Image classification data set "data" (tejass2387/livertumordetection on GitHub). Class labels (2): no tumor, tumor.

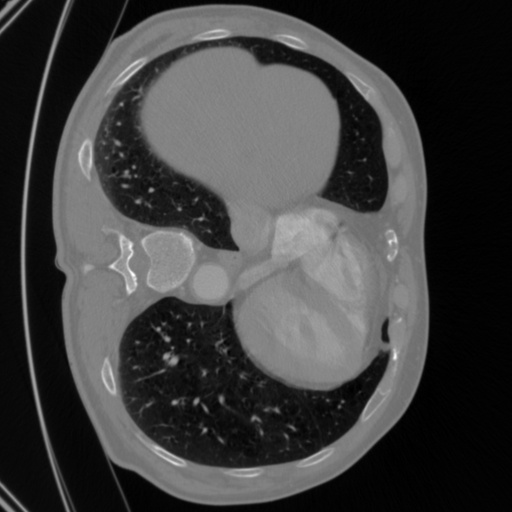
Label: tumor

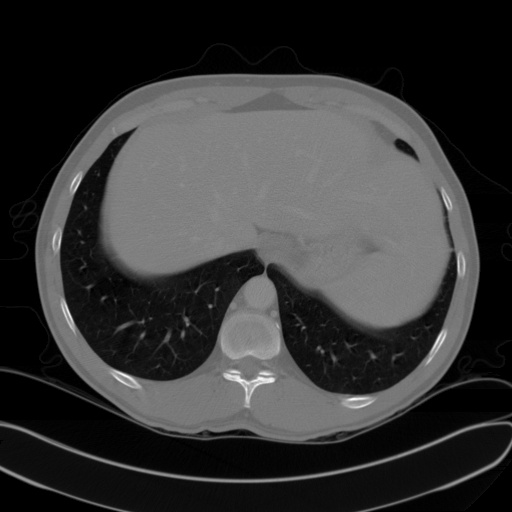
Label: no tumor

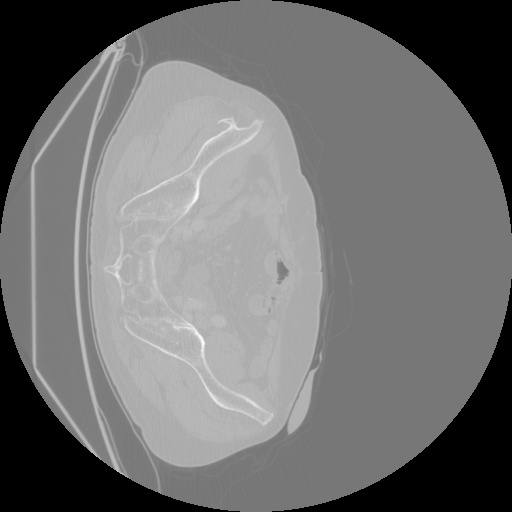
Label: tumor

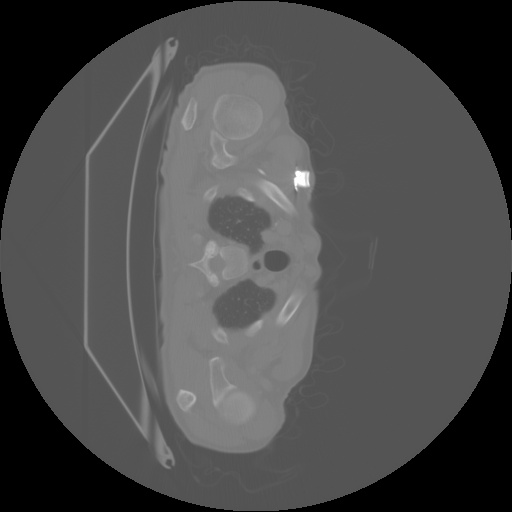
Label: tumor

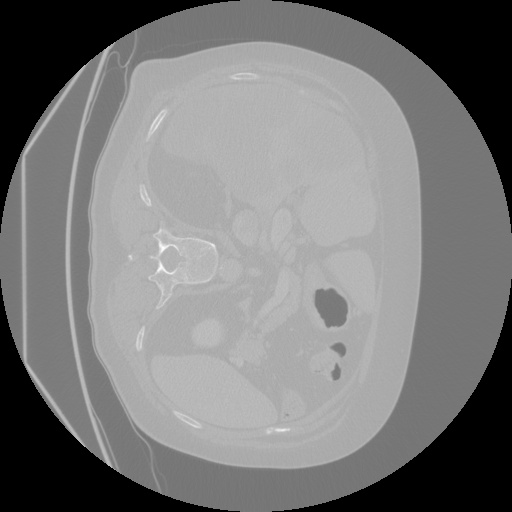
Label: tumor

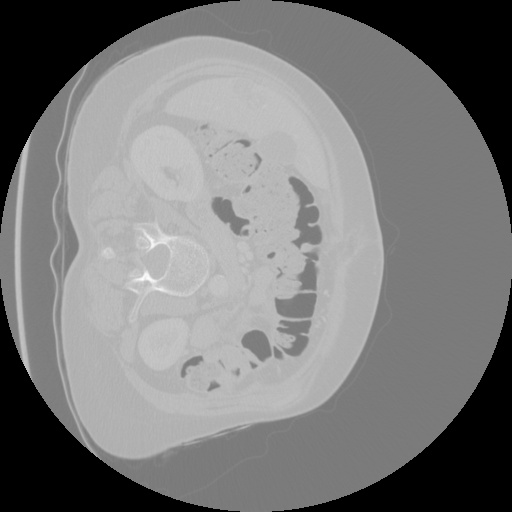
Label: tumor
